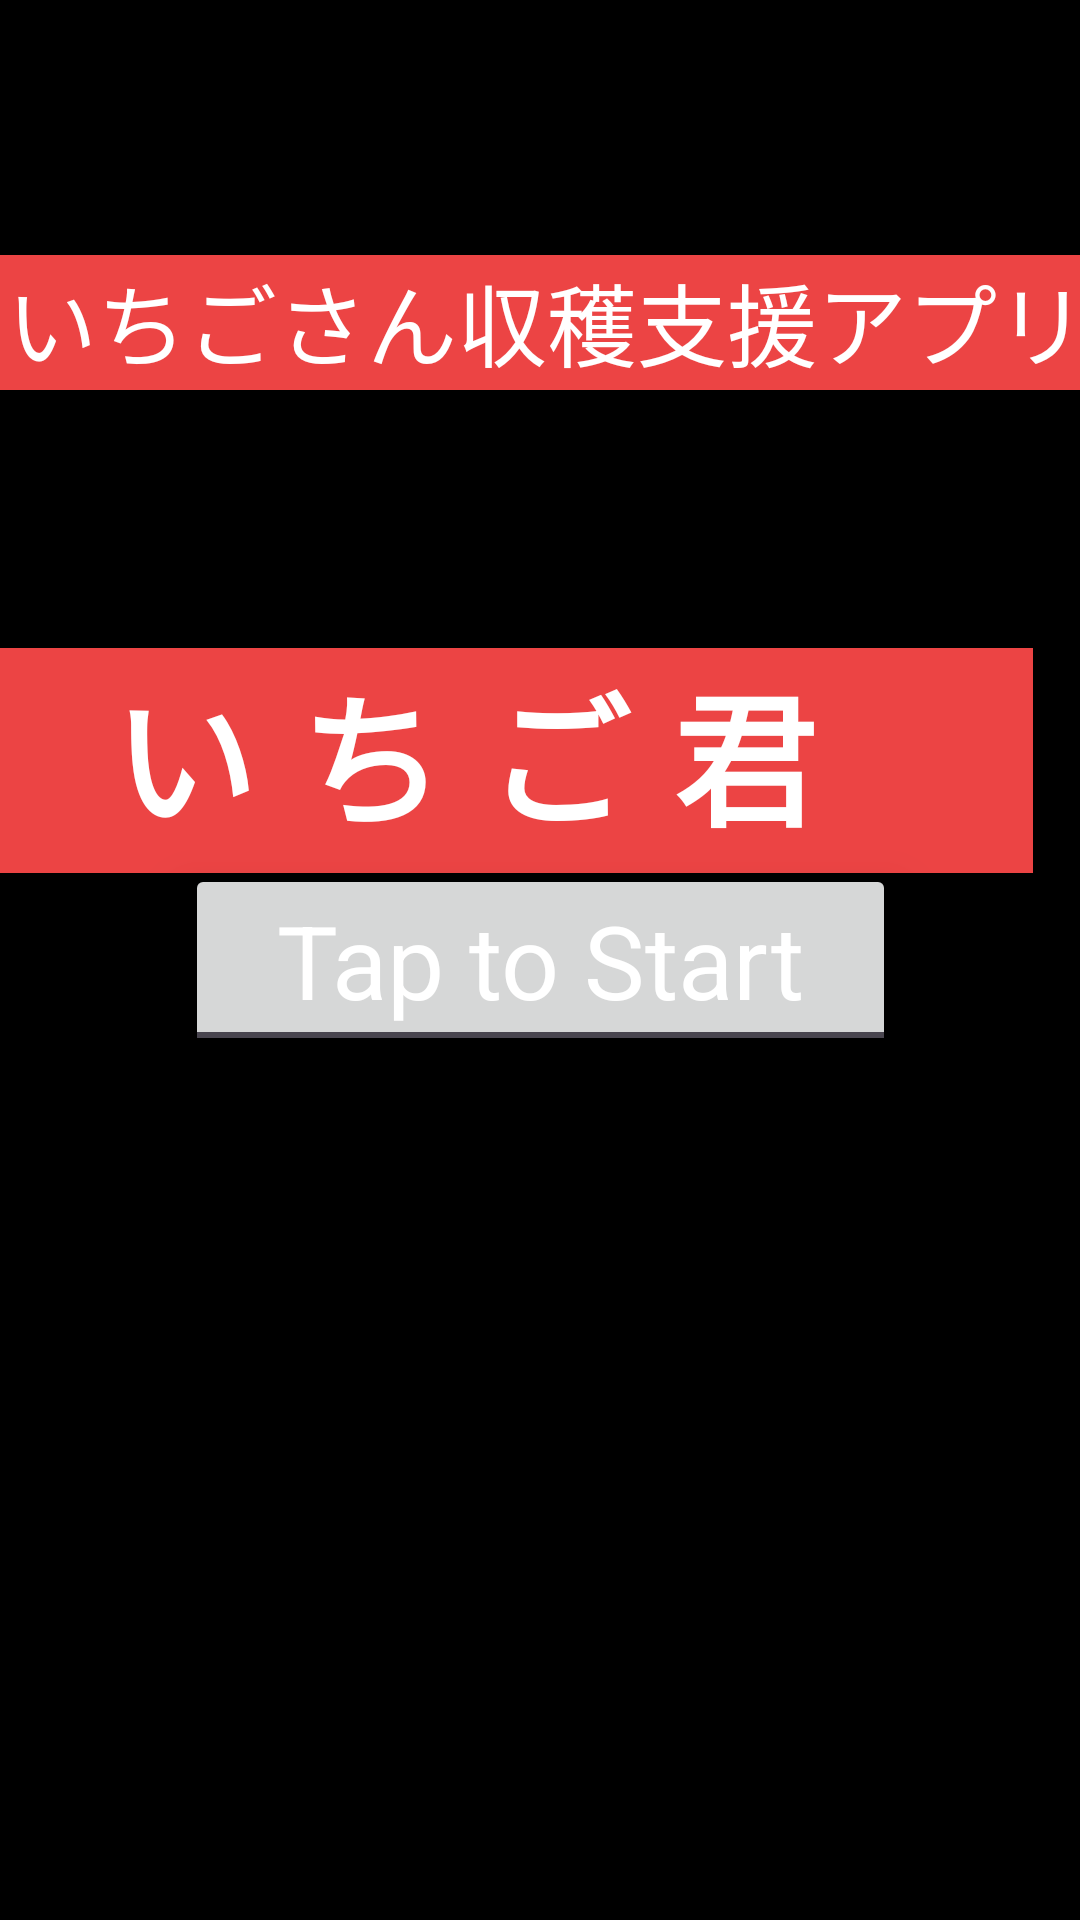

Layout XML and referenced resources for this Android screen:
<!-- AndroidManifest.xml: application theme Theme.Youtube_opencv -->
<!-- res/layout/activity_main2.xml -->
<?xml version="1.0" encoding="utf-8"?>
<androidx.constraintlayout.widget.ConstraintLayout xmlns:android="http://schemas.android.com/apk/res/android"
    xmlns:app="http://schemas.android.com/apk/res-auto"
    xmlns:tools="http://schemas.android.com/tools"
    android:layout_width="match_parent"
    android:layout_height="match_parent"
    android:background="#000000"
    tools:context=".MainActivity2">

    <Button
        android:id="@+id/seni_button01"
        style="@android:style/Widget.Material.Light.Button.Toggle"
        android:layout_width="237dp"
        android:layout_height="64dp"
        android:fontFamily="sans-serif"
        android:padding="5dp"
        android:text="Tap to Start"
        android:textAppearance="@style/TextAppearance.AppCompat.Body1"
        android:textColor="#FFFFFF"
        android:textSize="34sp"
        android:translationZ="10dp"
        android:typeface="serif"
        app:layout_constraintBottom_toBottomOf="parent"
        app:layout_constraintEnd_toEndOf="parent"
        app:layout_constraintStart_toStartOf="parent"
        app:layout_constraintTop_toTopOf="parent" />



    <ImageView
        android:id="@+id/imageView"
        android:layout_width="654dp"
        android:layout_height="1215dp"
        android:layout_marginStart="4dp"
        android:layout_marginBottom="16dp"
        android:translationZ="1dp"
        app:layout_constraintBottom_toBottomOf="parent"
        app:layout_constraintEnd_toEndOf="parent"
        app:layout_constraintHorizontal_bias="0.4"
        app:layout_constraintStart_toStartOf="parent"
        app:layout_constraintTop_toTopOf="parent"
        app:layout_constraintVertical_bias="0.477"
        app:srcCompat="@drawable/home_strawberry" />

    <TextView
        android:id="@+id/textView"
        android:layout_width="379dp"
        android:layout_height="75dp"
        android:layout_marginTop="216dp"
        android:layout_marginEnd="16dp"
        android:background="#EC4444"
        android:fontFamily="sans-serif-smallcaps"
        android:layerType="hardware"
        android:text="い ち ご 君"
        android:textAlignment="center"
        android:textAllCaps="false"
        android:textAppearance="@style/TextAppearance.AppCompat.Large"
        android:textColor="@color/white"
        android:textSize="48sp"
        android:textStyle="bold"
        android:translationZ="10dp"
        android:typeface="normal"
        app:layout_constraintEnd_toEndOf="parent"
        app:layout_constraintTop_toTopOf="parent" />

    <TextView
        android:id="@+id/textView2"
        android:layout_width="400dp"
        android:layout_height="45dp"
        android:background="#EC4444"
        android:fontFamily="sans-serif"
        android:layerType="hardware"
        android:text="いちごさん収穫支援アプリ"
        android:textAlignment="center"
        android:textAppearance="@style/TextAppearance.AppCompat.Display2"
        android:textColor="@color/white"
        android:textSize="30sp"
        android:translationZ="10dp"
        app:layout_constraintBottom_toBottomOf="parent"
        app:layout_constraintEnd_toEndOf="parent"
        app:layout_constraintHorizontal_bias="0.454"
        app:layout_constraintStart_toStartOf="parent"
        app:layout_constraintTop_toTopOf="parent"
        app:layout_constraintVertical_bias="0.143" />

</androidx.constraintlayout.widget.ConstraintLayout>
<!-- resources referenced by this layout -->
<resources>
  <style name="Theme.Youtube_opencv" parent="Base.Theme.Youtube_opencv" />
  <style name="Base.Theme.Youtube_opencv" parent="Theme.Material3.DayNight.NoActionBar">
          
          
      </style>
  <!-- not gathered from this repository: default colours our renderer supplied (Android Studio template values) -->
  <color name="white">#FFFFFFFF</color>
</resources>
